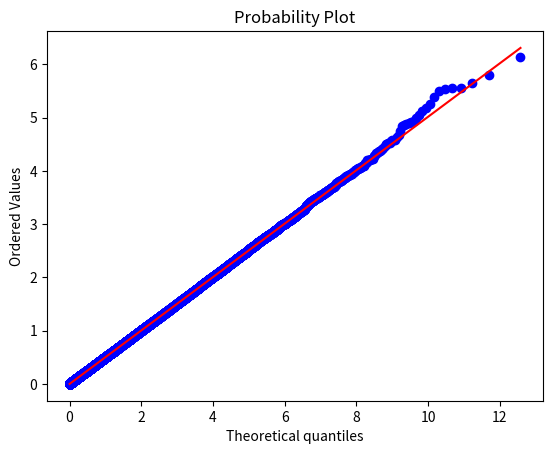

Recreate this plot in Python.
import numpy as np
import matplotlib.pyplot as plt

lam = 2.
N = 200000
X = np.random.rand(N)

print(X)

Y = -np.log(X)/lam  #DA PAG 16 PDF 8 

#creazione di numeri distribuiti esponenzialmente
xx = np.linspace(0.,5.,1000)
from scipy.stats import expon
yy = expon.pdf(xx, 0., 1./lam)

#chek di corrispondenza con un grafico esponenziale 
from scipy.stats import probplot
fig, ax = plt.subplots(1, 1)
probplot(Y, dist=expon, plot=ax)
plt.show()